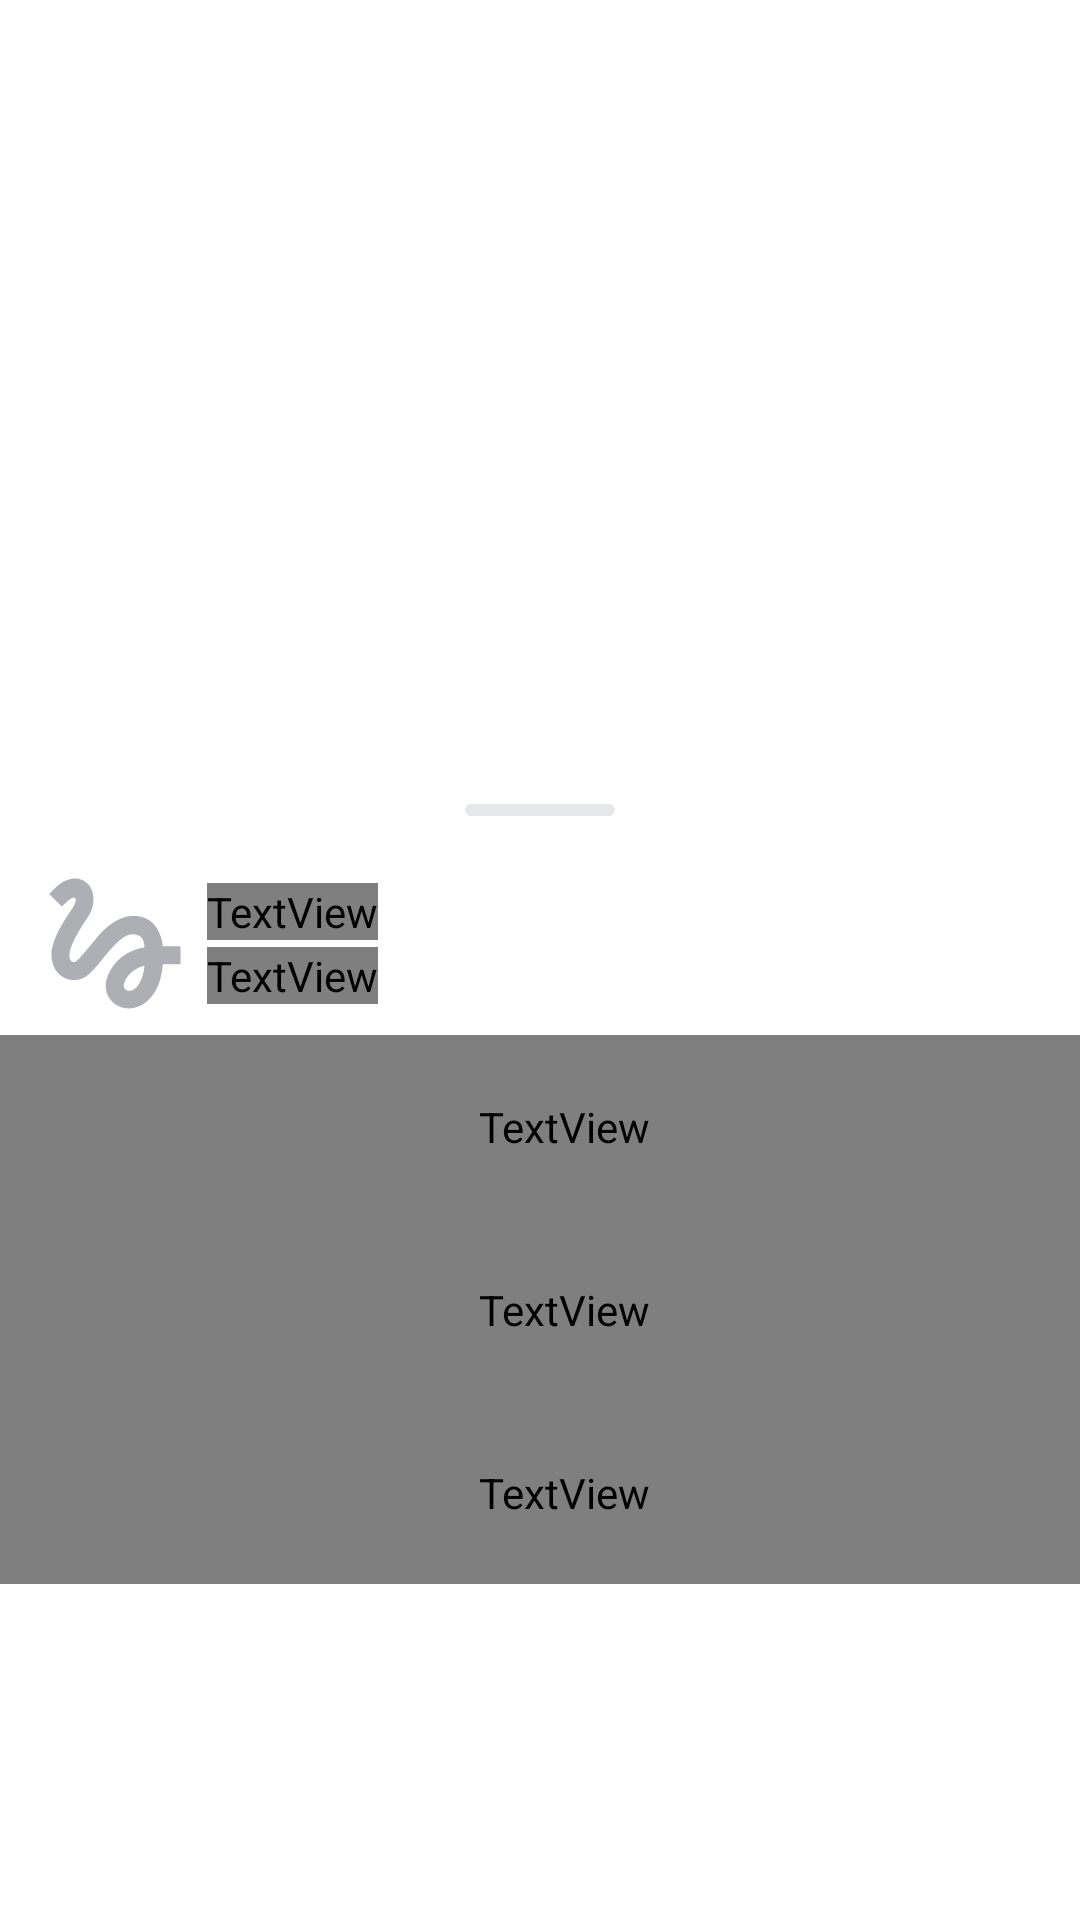

Layout XML and referenced resources for this Android screen:
<!-- AndroidManifest.xml: application theme Theme.PlaylistMaker -->
<!-- res/layout/fragment_current_playlist.xml -->
<?xml version="1.0" encoding="utf-8"?>
<androidx.coordinatorlayout.widget.CoordinatorLayout xmlns:android="http://schemas.android.com/apk/res/android"
    xmlns:app="http://schemas.android.com/apk/res-auto"
    xmlns:tools="http://schemas.android.com/tools"
    android:layout_width="match_parent"
    android:layout_height="match_parent"
    android:layout_gravity="center"
    android:background="@color/light_grey"
    tools:context=".currentPlaylist.ui.currentPlaylist.CurrentPlaylistFragment">

    <androidx.constraintlayout.widget.ConstraintLayout
        android:layout_width="match_parent"
        android:layout_height="wrap_content">

        <ImageView
            android:id="@+id/backButton"
            android:layout_width="wrap_content"
            android:layout_height="wrap_content"
            android:layout_marginStart="16dp"
            android:layout_marginTop="16dp"
            android:src="@drawable/arrow_back"
            app:layout_constraintStart_toStartOf="parent"
            app:layout_constraintTop_toTopOf="parent" />

        <ImageView
            android:id="@+id/imageView"
            android:layout_width="match_parent"
            android:layout_height="wrap_content"
            android:backgroundTint="?attr/colorOnPrimary"
            android:elevation="-1dp"
            android:maxHeight="360dp"
            android:minHeight="360dp"
            android:scaleType="centerInside"
            android:src="@drawable/placeholder_high"
            app:layout_constraintEnd_toEndOf="parent"
            app:layout_constraintStart_toStartOf="parent"
            app:layout_constraintTop_toTopOf="parent" />

        <TextView
            android:id="@+id/textTitle"
            android:layout_width="wrap_content"
            android:layout_height="wrap_content"
            android:layout_marginStart="16dp"
            android:layout_marginTop="24dp"
            android:ellipsize="marquee"
            android:focusable="true"
            android:focusableInTouchMode="true"
            android:fontFamily="@font/ys_display_regular"
            android:gravity="center"
            android:marqueeRepeatLimit="marquee_forever"
            android:scrollHorizontally="true"
            android:singleLine="true"
            android:textColor="@color/black"
            android:textSize="24sp"
            app:layout_constraintStart_toStartOf="parent"
            app:layout_constraintTop_toBottomOf="@+id/imageView"
            tools:text="Best songs 2021" />

        <TextView
            android:id="@+id/textDescription"
            android:layout_width="wrap_content"
            android:layout_height="wrap_content"
            android:layout_marginTop="8dp"
            android:ellipsize="marquee"
            android:focusable="true"
            android:focusableInTouchMode="true"
            android:fontFamily="@font/ys_display_regular"
            android:gravity="center"
            android:marqueeRepeatLimit="marquee_forever"
            android:scrollHorizontally="true"
            android:singleLine="true"
            android:textColor="@color/black"
            android:textSize="18sp"
            app:layout_constraintStart_toStartOf="@+id/textTitle"
            app:layout_constraintTop_toBottomOf="@+id/textTitle"
            tools:text="Best songs 2021" />

        <TextView
            android:id="@+id/textTime"
            android:layout_width="wrap_content"
            android:layout_height="wrap_content"
            android:layout_marginTop="8dp"
            android:fontFamily="@font/ys_display_regular"
            android:text="0"
            android:textColor="@color/black"
            android:textSize="18sp"
            app:layout_constraintStart_toStartOf="@+id/textDescription"
            app:layout_constraintTop_toBottomOf="@+id/textDescription" />

        <ImageView
            android:id="@+id/imageView8"
            android:layout_width="wrap_content"
            android:layout_height="wrap_content"
            android:layout_marginStart="8dp"
            android:src="@drawable/ellipse_black"
            app:layout_constraintBottom_toBottomOf="@+id/textTime"
            app:layout_constraintStart_toEndOf="@+id/textTime"
            app:layout_constraintTop_toTopOf="@+id/textTime" />

        <TextView
            android:id="@+id/textCountTrack"
            android:layout_width="wrap_content"
            android:layout_height="wrap_content"
            android:layout_marginStart="8dp"
            android:fontFamily="@font/ys_display_regular"
            android:textColor="@color/black"
            android:textSize="18sp"
            app:layout_constraintBottom_toBottomOf="@+id/textTime"
            app:layout_constraintStart_toEndOf="@+id/imageView8"
            app:layout_constraintTop_toTopOf="@+id/textTime" />


        <ImageView
            android:id="@+id/shareButton"
            android:layout_width="24dp"
            android:layout_height="24dp"
            android:layout_marginStart="16dp"
            android:layout_marginTop="16dp"
            android:src="@drawable/share_black"
            app:layout_constraintStart_toStartOf="parent"
            app:layout_constraintTop_toBottomOf="@+id/textTime" />

        <ImageView
            android:id="@+id/imageMore"
            android:layout_width="24dp"
            android:layout_height="24dp"
            android:layout_marginStart="16dp"
            android:src="@drawable/more"
            app:layout_constraintStart_toEndOf="@+id/shareButton"
            app:layout_constraintTop_toTopOf="@+id/shareButton" />


    </androidx.constraintlayout.widget.ConstraintLayout>

    <View
        android:id="@+id/overlay"
        android:layout_width="match_parent"
        android:layout_height="match_parent"
        android:background="#99000000"
        android:visibility="gone" />


    <LinearLayout
        android:id="@+id/playlists_bottom_sheet"
        android:layout_width="match_parent"
        android:layout_height="match_parent"
        android:background="@drawable/bottom_sheet_bg_16"
        android:orientation="vertical"
        app:behavior_hideable="false"
        app:behavior_peekHeight="210dp"
        app:layout_behavior="com.google.android.material.bottomsheet.BottomSheetBehavior">

        <ImageView
            android:layout_width="wrap_content"
            android:layout_height="wrap_content"
            android:layout_gravity="center_horizontal"
            android:layout_marginTop="8dp"
            android:contentDescription="@string/drag_handle"
            android:src="@drawable/drag_handle" />

        <androidx.recyclerview.widget.RecyclerView
            android:id="@+id/recycler_layout"
            android:layout_width="match_parent"
            android:layout_height="wrap_content"
            android:layout_marginTop="24dp"
            tools:listitem="@layout/song_item" />

        <TextView
            android:id="@+id/text_no_tracks"
            android:layout_width="wrap_content"
            android:layout_height="wrap_content"
            android:layout_gravity="center|top"
            android:layout_marginTop="20dp"
            android:fontFamily="@font/ys_display_regular"
            android:maxLines="1"
            android:text="@string/no_tracks"
            android:textColor="?attr/colorOnSecondary"
            android:visibility="gone"
            android:textSize="@dimen/text_size_16" />

    </LinearLayout>

    <LinearLayout
        android:id="@+id/playlists_more_bottom_sheet"
        android:layout_width="match_parent"
        android:layout_height="match_parent"
        android:background="@drawable/bottom_sheet_bg_16"
        android:orientation="vertical"
        app:behavior_hideable="true"
        app:behavior_peekHeight="380dp"
        app:layout_behavior="com.google.android.material.bottomsheet.BottomSheetBehavior">

        <ImageView
            android:layout_width="wrap_content"
            android:layout_height="wrap_content"
            android:layout_gravity="center_horizontal"
            android:layout_marginTop="8dp"
            android:contentDescription="@string/drag_handle"
            android:src="@drawable/drag_handle" />

        <include
            android:id="@+id/playlist_item_player"
            layout="@layout/playlist_item_player"
            android:layout_width="match_parent"
            android:layout_height="wrap_content"
            android:layout_marginTop="12dp" />

        <TextView
            android:id="@+id/text_view_share"
            android:layout_width="match_parent"
            android:layout_height="wrap_content"
            android:clickable="true"
            android:focusable="true"
            android:fontFamily="@font/ys_display_regular"
            android:paddingVertical="21dp"
            android:paddingStart="16dp"
            android:text="@string/share"
            android:textColor="?attr/colorOnSecondary"
            android:textSize="@dimen/text_size_16"
            tools:ignore="RtlSymmetry" />

        <TextView
            android:id="@+id/text_view_edit_info"
            android:layout_width="match_parent"
            android:layout_height="wrap_content"
            android:clickable="true"
            android:focusable="true"
            android:fontFamily="@font/ys_display_regular"
            android:paddingVertical="21dp"
            android:paddingStart="16dp"
            android:text="@string/edit_info"
            android:textColor="?attr/colorOnSecondary"
            android:textSize="@dimen/text_size_16"
            tools:ignore="RtlSymmetry" />

        <TextView
            android:id="@+id/text_view_delete_playlist"
            android:layout_width="match_parent"
            android:layout_height="wrap_content"
            android:clickable="true"
            android:focusable="true"
            android:fontFamily="@font/ys_display_regular"
            android:paddingVertical="21dp"
            android:paddingStart="16dp"
            android:text="@string/delete_playlist"
            android:textColor="?attr/colorOnSecondary"
            android:textSize="@dimen/text_size_16"
            tools:ignore="RtlSymmetry" />

    </LinearLayout>

</androidx.coordinatorlayout.widget.CoordinatorLayout>
<!-- res/layout/song_item.xml (included above) -->
<?xml version="1.0" encoding="utf-8"?>
<LinearLayout xmlns:android="http://schemas.android.com/apk/res/android"
    xmlns:app="http://schemas.android.com/apk/res-auto"
    xmlns:tools="http://schemas.android.com/tools"
    android:id="@+id/recyclerSongItem"
    android:layout_width="match_parent"
    android:layout_height="wrap_content"
    android:background="?attr/selectableItemBackground"
    android:clickable="true"
    android:focusable="true">

    <ImageView
        android:id="@+id/artworkUrl100"
        android:layout_width="@dimen/indent_45"
        android:layout_height="@dimen/indent_45"
        android:layout_marginStart="13dp"
        android:layout_marginTop="@dimen/indent_8"
        android:layout_marginBottom="@dimen/indent_8"
        android:contentDescription="@string/image_album"
        tools:srcCompat="@tools:sample/avatars" />

    <LinearLayout
        android:layout_width="0dp"
        android:layout_height="wrap_content"
        android:layout_marginStart="@dimen/indent_8"
        android:layout_marginTop="14dp"
        android:layout_marginEnd="26dp"
        android:layout_weight="1"
        android:orientation="vertical">

        <TextView
            android:id="@+id/trackName"
            android:layout_width="wrap_content"
            android:layout_height="0dp"
            android:layout_weight="1"
            android:ellipsize="end"
            android:fontFamily="@font/ys_display_regular"
            android:maxLines="1"
            android:text="@string/song_name"
            android:textColor="?attr/colorOnSecondary"
            android:textSize="@dimen/text_size_16" />

        <LinearLayout
            android:layout_width="wrap_content"
            android:layout_height="match_parent">

            <TextView
                android:id="@+id/artistName"
                style="@style/songItemArtistNameAndTrackTime"
                android:layout_width="wrap_content"
                android:layout_height="wrap_content"
                android:layout_weight="1"
                android:ellipsize="end" />

            <ImageView
                android:id="@+id/dotAfterNameMusicGroup"
                android:layout_width="wrap_content"
                android:layout_height="wrap_content"
                android:layout_marginStart="5dp"
                android:layout_marginTop="5dp"
                app:srcCompat="@drawable/ellipse"
                app:tint="?attr/colorSecondaryVariant" />

            <TextView
                android:id="@+id/trackTime"
                style="@style/songItemArtistNameAndTrackTime"
                android:layout_width="wrap_content"
                android:layout_height="wrap_content"
                android:layout_marginStart="@dimen/indent_5"
                android:layout_weight="0" />
        </LinearLayout>

    </LinearLayout>

    <ImageView
        android:id="@+id/imageView3"
        android:layout_width="wrap_content"
        android:layout_height="wrap_content"
        android:layout_marginTop="22dp"
        android:layout_marginEnd="20dp"
        app:srcCompat="@drawable/arrow_forward" />

</LinearLayout>
<!-- res/layout/playlist_item_player.xml (included above) -->
<?xml version="1.0" encoding="utf-8"?>
<androidx.constraintlayout.widget.ConstraintLayout xmlns:android="http://schemas.android.com/apk/res/android"
    xmlns:app="http://schemas.android.com/apk/res-auto"
    xmlns:tools="http://schemas.android.com/tools"
    android:layout_width="match_parent"
    android:layout_height="wrap_content">

    <androidx.cardview.widget.CardView
        android:id="@+id/addPhotoImage"
        android:layout_width="45dp"
        android:layout_height="45dp"
        android:layout_marginStart="16dp"
        android:layout_marginTop="8dp"
        android:layout_marginBottom="8dp"
        android:backgroundTint="?attr/colorOnPrimary"
        android:clickable="true"
        android:focusable="true"
        app:cardCornerRadius="8dp"
        app:cardElevation="0dp"
        app:layout_constraintBottom_toBottomOf="parent"
        app:layout_constraintStart_toStartOf="parent"
        app:layout_constraintTop_toTopOf="parent">

        <ImageView
            android:id="@+id/imageView"
            android:layout_width="match_parent"
            android:layout_height="match_parent"
            android:scaleType="centerCrop"
            android:src="@drawable/placeholder" />
    </androidx.cardview.widget.CardView>

    <TextView
        android:id="@+id/textViewTitle"
        android:layout_width="wrap_content"
        android:layout_height="wrap_content"
        android:layout_marginStart="8dp"
        android:fontFamily="@font/ys_display_regular"
        android:text="TextView"
        android:textColor="?attr/colorOnSecondary"
        android:textSize="@dimen/text_size_16"
        app:layout_constraintBottom_toTopOf="@+id/textViewCountTracks"
        app:layout_constraintStart_toEndOf="@+id/addPhotoImage"
        app:layout_constraintTop_toTopOf="@+id/addPhotoImage"
        tools:text="Best songs 2021" />

    <TextView
        android:id="@+id/textViewCountTracks"
        android:layout_width="wrap_content"
        android:layout_height="wrap_content"
        android:fontFamily="@font/ys_display_regular"
        android:text="TextView"
        android:textColor="?attr/colorSecondaryVariant"
        android:textSize="@dimen/text_size_11"
        app:layout_constraintBottom_toBottomOf="@+id/addPhotoImage"
        app:layout_constraintStart_toStartOf="@+id/textViewTitle"
        app:layout_constraintTop_toBottomOf="@+id/textViewTitle"
        tools:text="98 треков" />
</androidx.constraintlayout.widget.ConstraintLayout>
<!-- resources referenced by this layout -->
<resources>
  <color name="black">#1A1B22</color>
  <dimen name="indent_45">45dp</dimen>
  <dimen name="indent_5">5dp</dimen>
  <dimen name="indent_8">8dp</dimen>
  <dimen name="text_size_11">11sp</dimen>
  <dimen name="text_size_16">16sp</dimen>
  <!-- drawable arrow_forward (drawable) -->
  <vector xmlns:android="http://schemas.android.com/apk/res/android"
      android:width="8dp"
      android:height="14dp"
      android:viewportWidth="8"
      android:viewportHeight="14">
      <path
          android:fillColor="?attr/colorSecondaryVariant"
          android:pathData="M0,12.748L1.213,14L8,7L1.213,0L0,1.252L5.573,7L0,12.748Z" />
  </vector>
  <!-- drawable bottom_sheet_bg_16 (drawable) -->
  <?xml version="1.0" encoding="utf-8"?>
  <shape xmlns:android="http://schemas.android.com/apk/res/android"
      android:shape="rectangle">
      <solid android:color="?attr/colorOnPrimary" />
      <corners
          android:bottomLeftRadius="0dp"
          android:bottomRightRadius="0dp"
          android:topLeftRadius="16dp"
          android:topRightRadius="16dp" />
  </shape>
  <!-- drawable drag_handle (drawable) -->
  <vector xmlns:android="http://schemas.android.com/apk/res/android"
      android:width="50dp"
      android:height="4dp"
      android:viewportWidth="50"
      android:viewportHeight="4">
      <path
          android:pathData="M2,0L48,0A2,2 0,0 1,50 2L50,2A2,2 0,0 1,48 4L2,4A2,2 0,0 1,0 2L0,2A2,2 0,0 1,2 0z"
          android:fillColor="#E6E8EB" />
  </vector>
  <!-- drawable ellipse_black (drawable) -->
  <vector xmlns:android="http://schemas.android.com/apk/res/android"
      android:width="3dp"
      android:height="3dp"
      android:viewportWidth="3"
      android:viewportHeight="3">
      <path
          android:fillColor="#1A1B22"
          android:pathData="M1.5,1.5m-1.5,0a1.5,1.5 0,1 1,3 0a1.5,1.5 0,1 1,-3 0" />
  </vector>
  <string name="delete_playlist">Удалить плейлист</string>
  <string name="drag_handle">drag handle</string>
  <string name="edit_info">Редактировать информацию</string>
  <string name="image_album">Image album</string>
  <string name="no_tracks">В этом плейлисте нет треков</string>
  <string name="share">Поделиться</string>
  <string name="song_name">trackName</string>
  <style name="songItemArtistNameAndTrackTime">
          <item name="android:fontFamily">@font/ys_display_regular</item>
          <item name="android:text">@string/song_duration</item>
          <item name="android:textColor">?attr/colorSecondaryVariant</item>
          <item name="android:maxLines">1</item>
          <item name="android:ellipsize">end</item>
          <item name="android:textSize">@dimen/text_size_11</item>
      </style>
  <style name="Theme.PlaylistMaker" parent="Theme.MaterialComponents.DayNight.NoActionBar">
          
          <item name="colorPrimary">@color/blue</item>
          <item name="colorPrimaryVariant">@color/purple_700</item>
          <item name="colorOnPrimary">@color/white</item>
          
          <item name="colorSecondary">@color/grey</item>
          <item name="colorSecondaryVariant">@color/grey</item>
          <item name="colorOnSecondary">@color/black</item>
          
          <item name="android:statusBarColor">?attr/colorOnSecondary</item>
          
          <item name="android:windowBackground">@color/white</item>
      </style>
  <string name="song_duration">TextView</string>
  <color name="purple_700">#FF3700B3</color>
  <color name="white">#FFFFFFFF</color>
  <color name="grey">#AEAFB4</color>
</resources>
